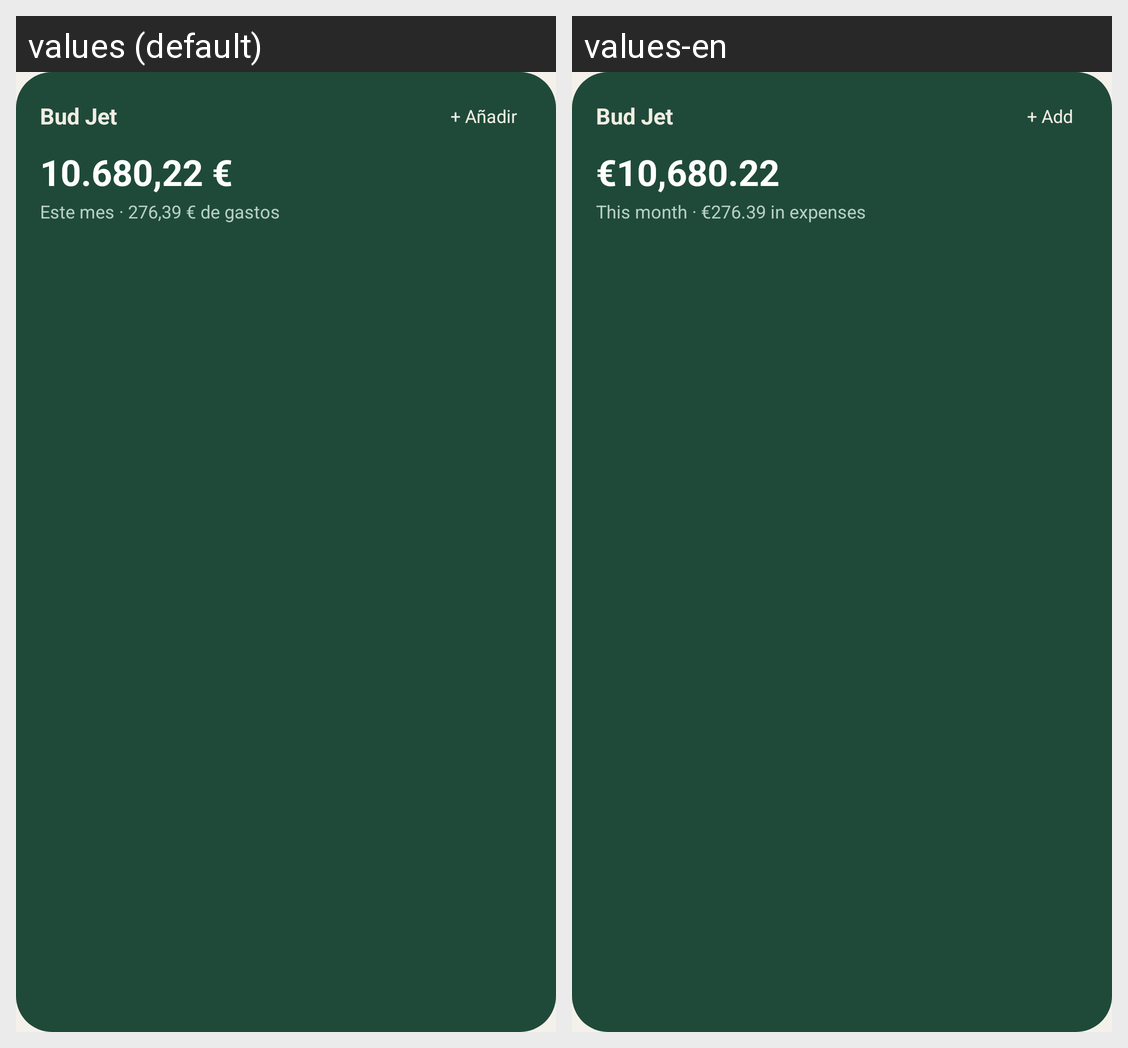

Strings drawn on this Android screen and how each of the app's shown locales translates them:
Android screen res/layout/widget_budjet.xml rendered under 2 locales, left to right: values (default), values-en. Device: Nexus 5 (rendered at 1080×1920; each locale shown at half size, 540×960, under a caption strip naming it); theme Theme.BudJet.
Strings drawn on this screen, with the default value and each locale's value (text and hints the layout hard-codes, and strings that could not be matched under every locale, appear in the picture but are not listed):

widget_brand
  values: Bud Jet
  values-en: Bud Jet

widget_add
  values: + Añadir
  values-en: + Add

widget_balance_preview
  values: 10.680,22 €
  values-en: €10,680.22

widget_month_preview
  values: Este mes · 276,39 € de gastos
  values-en: This month · €276.39 in expenses
